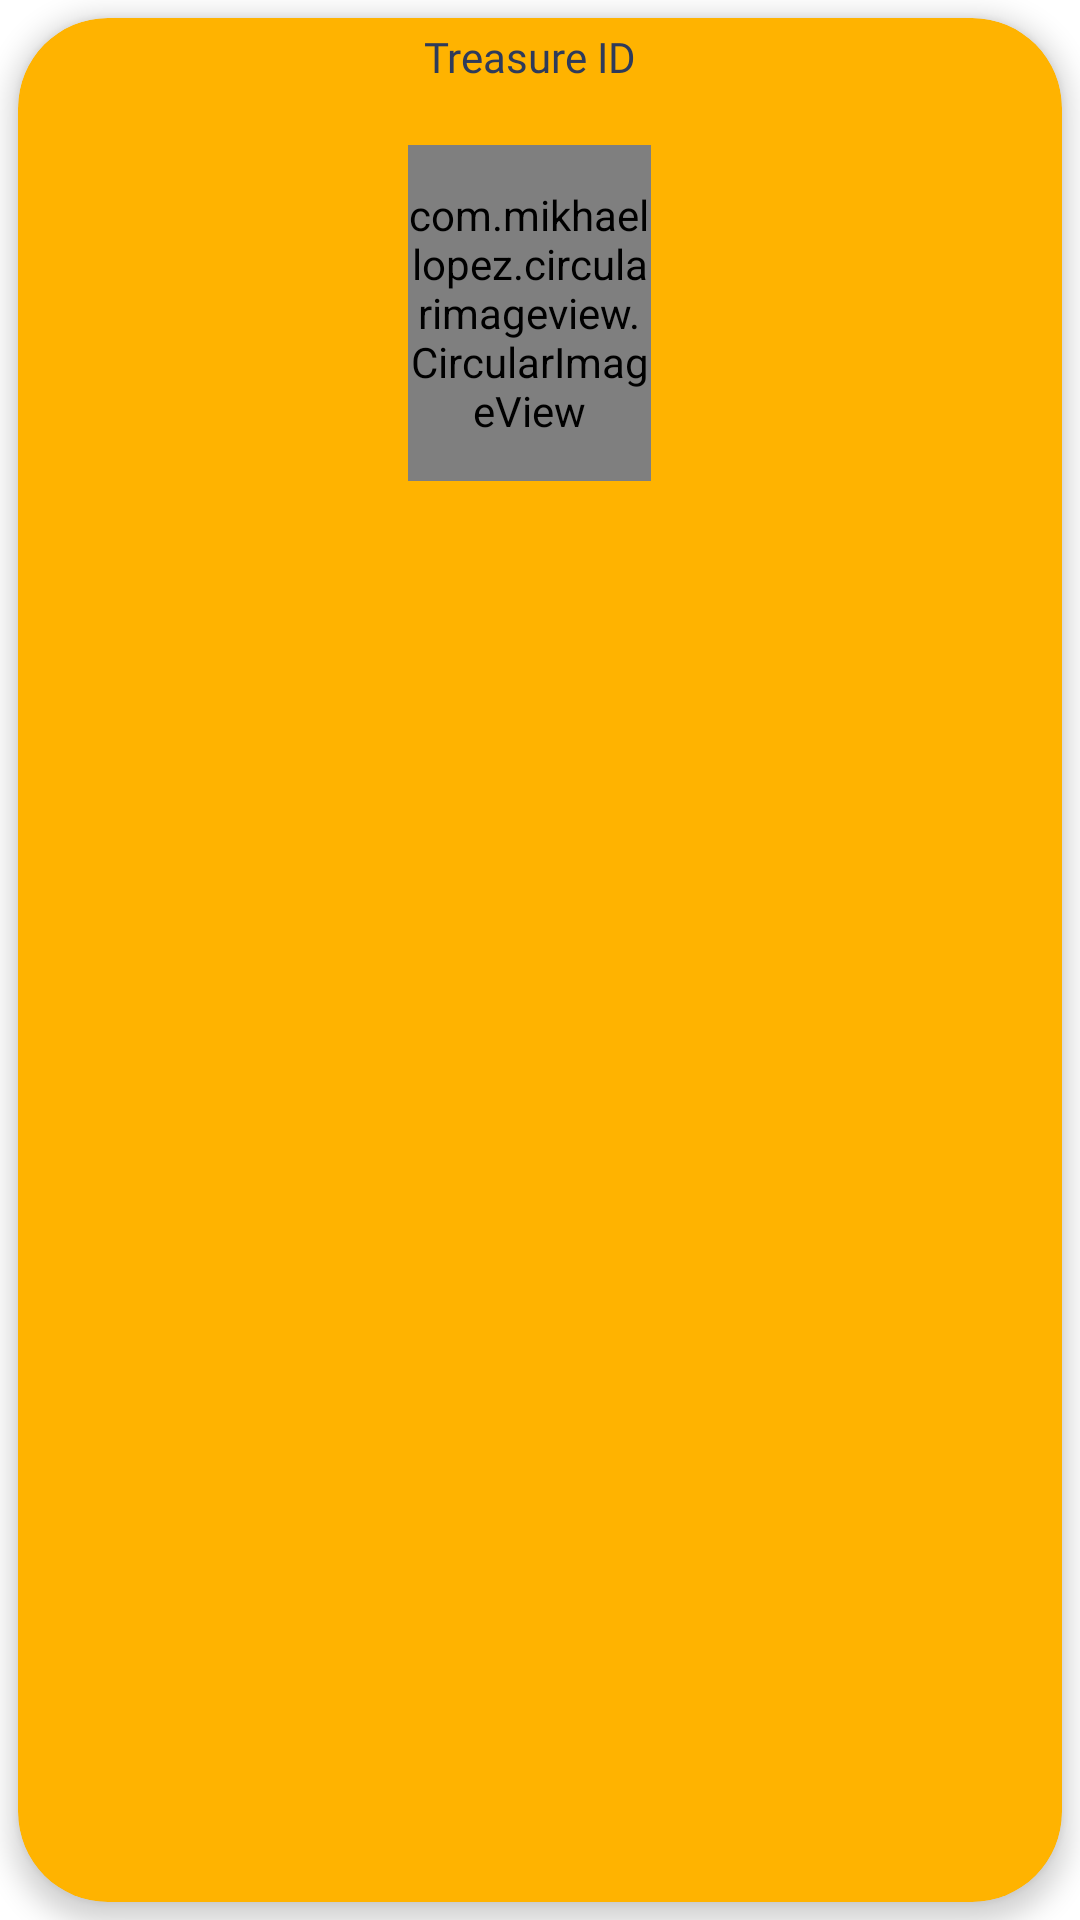

Reconstruct the res/layout file that produces this screen, plus the resources it refers to.
<!-- AndroidManifest.xml: application theme Theme.TreasureFind -->
<!-- res/layout/fragment_profile_listitem.xml -->
<?xml version="1.0" encoding="utf-8"?>
<LinearLayout xmlns:android="http://schemas.android.com/apk/res/android"
    xmlns:app="http://schemas.android.com/apk/res-auto"
    android:layout_width="match_parent"
    android:layout_height="wrap_content"
    >

    <androidx.cardview.widget.CardView
        android:layout_width="match_parent"
        android:layout_height="match_parent"
        app:cardCornerRadius="30dp"
        android:layout_margin="6dp"
        app:cardElevation="5dp"
        app:cardBackgroundColor="@color/primary"
        >

        <androidx.constraintlayout.widget.ConstraintLayout
            android:id="@+id/card_layout"
            android:layout_width="match_parent"
            android:layout_height="wrap_content"
            app:layout_constraintBottom_toBottomOf="parent"
            app:layout_constraintEnd_toStartOf="@+id/guideline6"
            app:layout_constraintStart_toStartOf="parent"
            app:layout_constraintTop_toTopOf="parent">


            <TextView
                android:id="@+id/fragment_profile_tid"
                android:layout_width="wrap_content"
                android:layout_height="wrap_content"
                android:fontFamily="@font/roboto_bold"
                android:text="@string/treasure_id"
                app:layout_constraintEnd_toEndOf="@+id/fragment_profile_iv"
                app:layout_constraintStart_toStartOf="@+id/fragment_profile_iv"
                app:layout_constraintTop_toTopOf="@+id/guideline9" />

            <com.mikhaellopez.circularimageview.CircularImageView
                android:id="@+id/fragment_profile_iv"
                android:layout_width="81dp"
                android:layout_height="112dp"
                android:layout_marginTop="20dp"
                android:layout_marginBottom="20dp"
                app:layout_constraintBottom_toBottomOf="parent"
                app:layout_constraintEnd_toStartOf="@+id/guideline6"
                app:layout_constraintStart_toStartOf="parent"
                app:layout_constraintTop_toBottomOf="@+id/fragment_profile_tid"
                app:layout_constraintVertical_bias="0.0"
                app:srcCompat="@android:drawable/sym_def_app_icon" />

            <androidx.constraintlayout.widget.Guideline
                android:id="@+id/guideline9"
                android:layout_width="wrap_content"
                android:layout_height="wrap_content"
                android:orientation="horizontal"
                app:layout_constraintGuide_percent="0.02" />

            <androidx.constraintlayout.widget.Guideline
                android:id="@+id/guideline6"
                android:layout_width="wrap_content"
                android:layout_height="wrap_content"
                android:orientation="vertical"
                app:layout_constraintGuide_percent="0.98" />

            <androidx.constraintlayout.widget.Guideline
                android:id="@+id/guideline7"
                android:layout_width="wrap_content"
                android:layout_height="wrap_content"
                android:orientation="horizontal"
                app:layout_constraintGuide_percent="1.0" />

            <androidx.constraintlayout.widget.Guideline
                android:id="@+id/guideline8"
                android:layout_width="wrap_content"
                android:layout_height="wrap_content"
                android:orientation="vertical"
                app:layout_constraintGuide_percent="0.02" />

        </androidx.constraintlayout.widget.ConstraintLayout>

    </androidx.cardview.widget.CardView>

</LinearLayout>
<!-- resources referenced by this layout -->
<resources>
  <color name="primary">#ffb300</color>
  <string name="treasure_id">Treasure ID</string>
  <style name="Theme.TreasureFind" parent="Theme.MaterialComponents.DayNight.DarkActionBar">
          
          <item name="colorPrimary">@color/primary</item>
          <item name="colorPrimaryVariant">@color/primary_dark</item>
          <item name="colorOnPrimary">@color/white</item>
          
          <item name="colorSecondary">@color/pirate_blue</item>
          <item name="colorSecondaryVariant">@color/pirate_gray</item>
          <item name="colorOnSecondary">@color/black</item>
          
          <item name="android:statusBarColor" tools:targetApi="l">?attr/colorPrimaryVariant</item>
          
          <item name="android:textColor">@color/title</item>
          <item name="android:textColorPrimary">@color/white</item>
          <item name="materialButtonStyle">@style/lightButton</item>
      </style>
  <color name="primary_dark">#c68400</color>
  <color name="white">#FFFFFFFF</color>
  <color name="pirate_blue">#818d92</color>
  <color name="pirate_gray">#aa9b91</color>
  <color name="black">#FF000000</color>
  <color name="title">#2e3b5b</color>
  <style name="lightButton" parent="Widget.MaterialComponents.Button">
          <item name="backgroundTint">@color/primary</item>
          <item name="android:textColor">@color/title</item>
      </style>
</resources>
